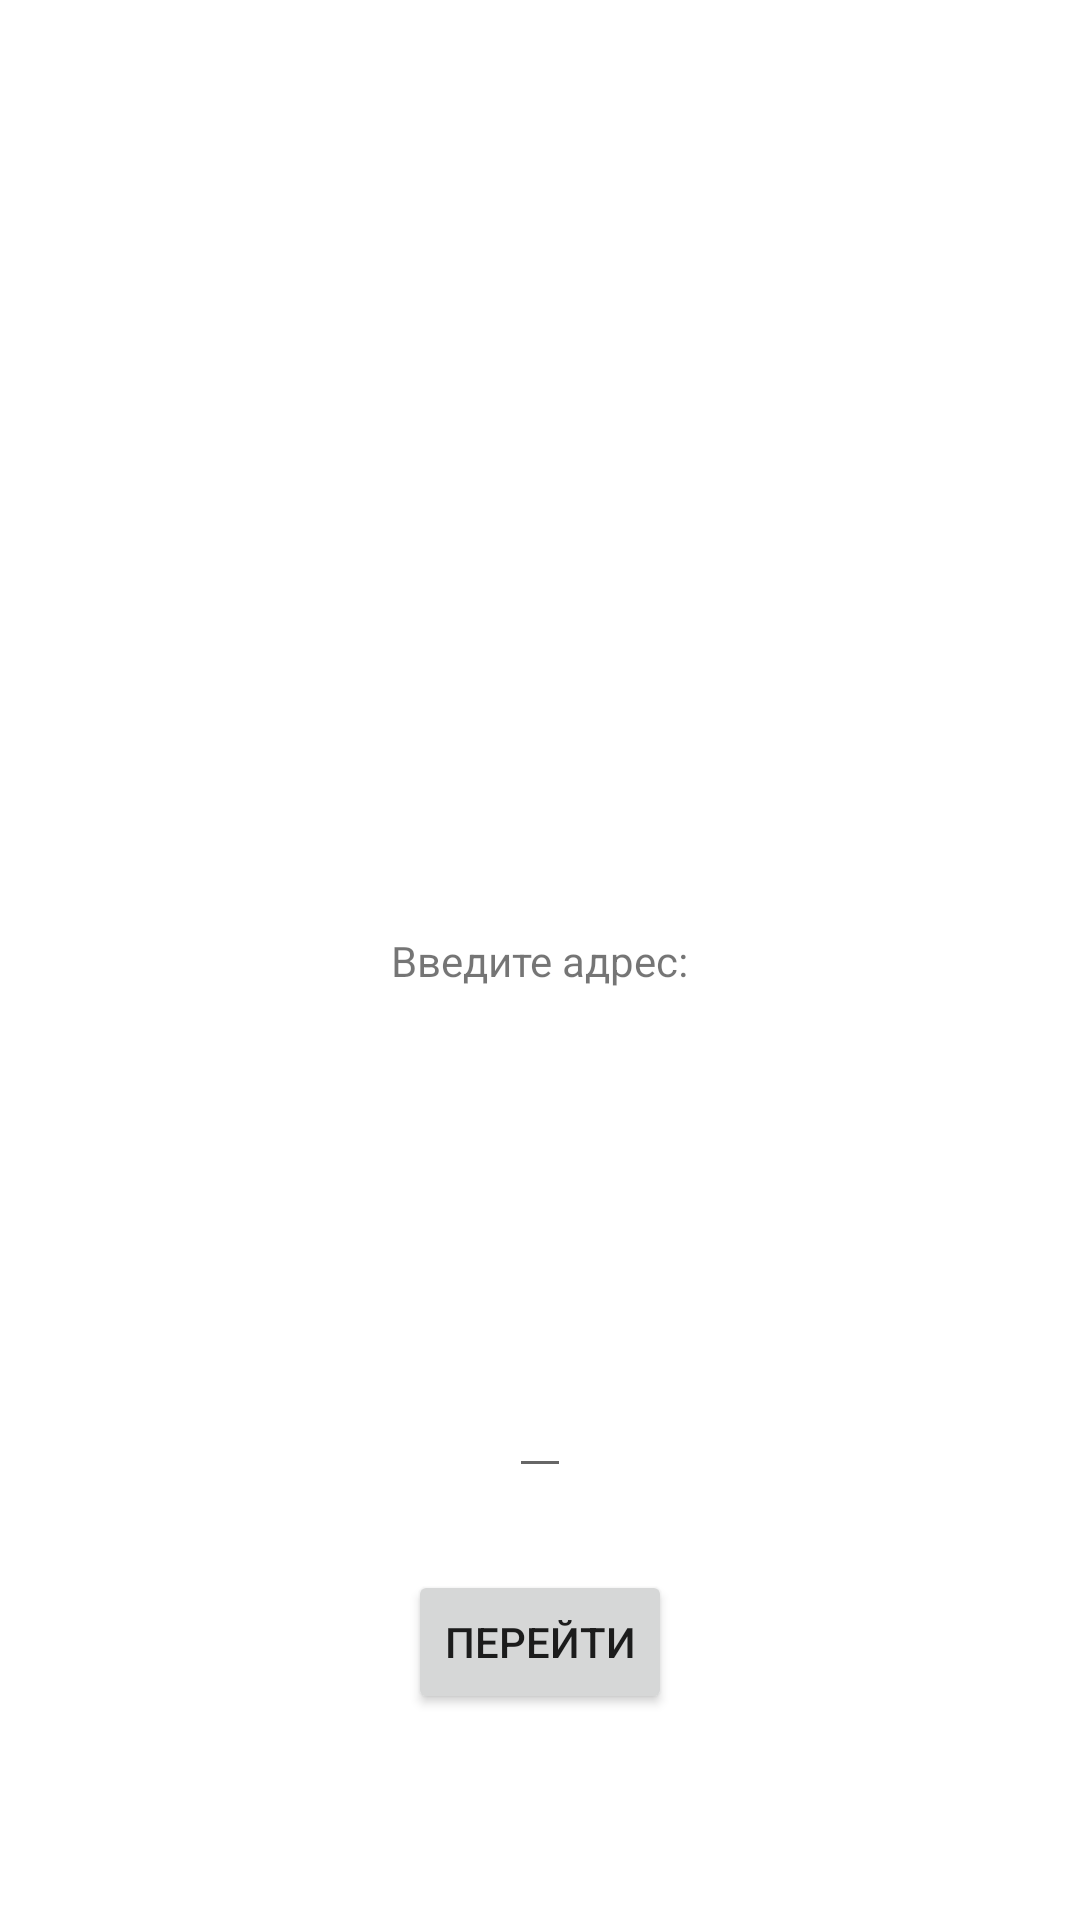

Here is an Android app screen rendered from its layout file. Give the layout XML and the strings, colors and styles it references.
<!-- AndroidManifest.xml: application theme Theme.MyApplicationCoroutines -->
<!-- res/layout/activity_main.xml -->
<?xml version="1.0" encoding="utf-8"?>
<androidx.constraintlayout.widget.ConstraintLayout xmlns:android="http://schemas.android.com/apk/res/android"
    xmlns:app="http://schemas.android.com/apk/res-auto"
    xmlns:tools="http://schemas.android.com/tools"
    android:layout_width="match_parent"
    android:layout_height="match_parent"
    tools:context=".MainActivity">

    <androidx.appcompat.widget.AppCompatTextView
        android:layout_width="wrap_content"
        android:layout_height="wrap_content"
        android:id="@+id/tv"
        app:layout_constraintTop_toTopOf="parent"
        app:layout_constraintBottom_toBottomOf="parent"
        app:layout_constraintEnd_toEndOf="parent"
        app:layout_constraintStart_toStartOf="parent"
        android:text="Введите адрес:"/>
    <EditText
        android:layout_width="wrap_content"
        android:layout_height="wrap_content"
        app:layout_constraintTop_toTopOf="@+id/tv"
        app:layout_constraintBottom_toBottomOf="parent"
        app:layout_constraintEnd_toEndOf="parent"
        app:layout_constraintStart_toStartOf="parent"
        android:id="@+id/et" />
    <Button
        android:layout_width="wrap_content"
        android:layout_height="wrap_content"
        android:id="@+id/bsearch"
        app:layout_constraintTop_toTopOf="@+id/et"
        app:layout_constraintBottom_toBottomOf="parent"
        app:layout_constraintEnd_toEndOf="parent"
        app:layout_constraintStart_toStartOf="parent"
        android:text="Перейти"/>

</androidx.constraintlayout.widget.ConstraintLayout>
<!-- resources referenced by this layout -->
<resources>
  <style name="Theme.MyApplicationCoroutines" parent="Theme.MaterialComponents.DayNight.DarkActionBar">
          
          <item name="colorPrimary">@color/purple_500</item>
          <item name="colorPrimaryVariant">@color/purple_700</item>
          <item name="colorOnPrimary">@color/white</item>
          
          <item name="colorSecondary">@color/teal_200</item>
          <item name="colorSecondaryVariant">@color/teal_700</item>
          <item name="colorOnSecondary">@color/black</item>
          
          <item name="android:statusBarColor" tools:targetApi="l">?attr/colorPrimaryVariant</item>
          
      </style>
  <!-- not gathered from this repository: default colours our renderer supplied (Android Studio template values) -->
  <color name="purple_500">#FF6200EE</color>
  <color name="purple_700">#FF3700B3</color>
  <color name="teal_200">#FF03DAC5</color>
  <color name="teal_700">#FF018786</color>
  <color name="black">#FF000000</color>
  <color name="white">#FFFFFFFF</color>
</resources>
